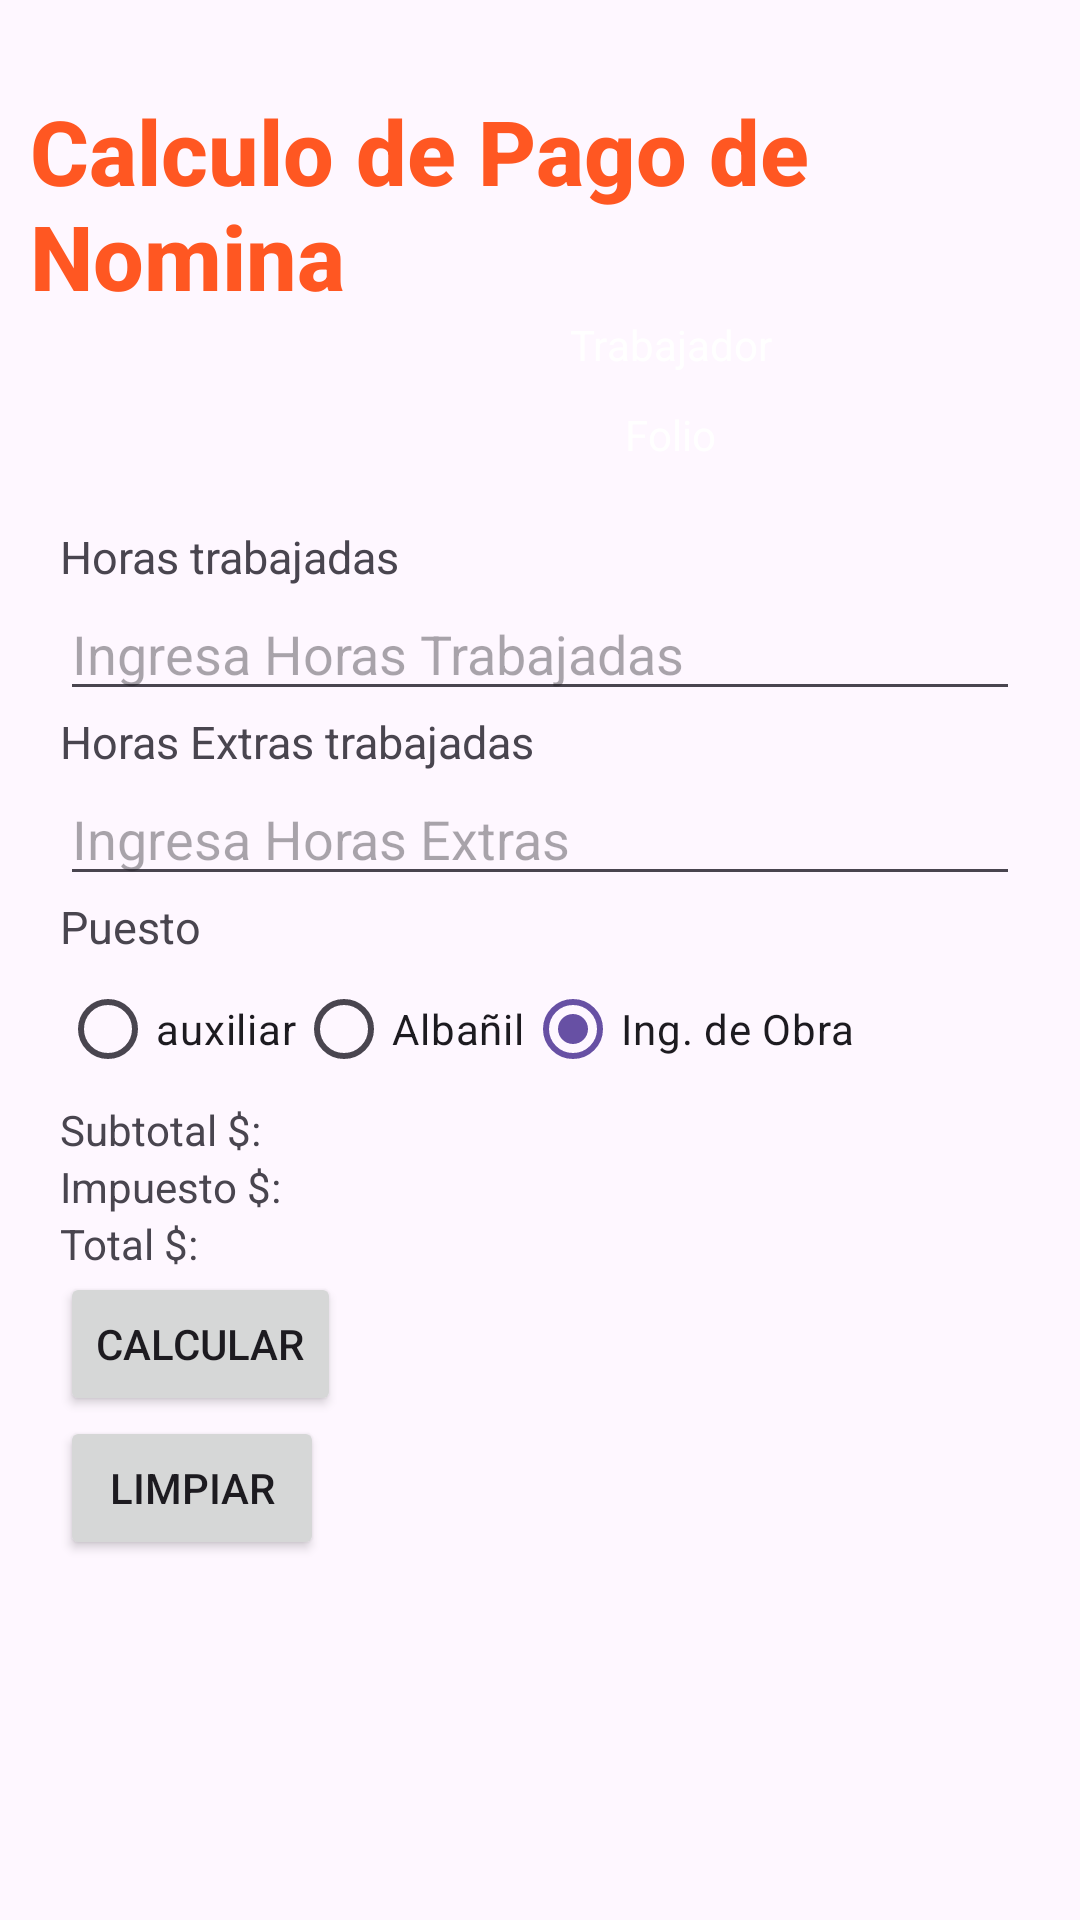

Write the Android layout XML for this screen, with the resource values it uses.
<!-- AndroidManifest.xml: application theme Theme.AppNomina -->
<!-- res/layout/activity_nomina.xml -->
<?xml version="1.0" encoding="utf-8"?>
<androidx.constraintlayout.widget.ConstraintLayout xmlns:android="http://schemas.android.com/apk/res/android"
    xmlns:app="http://schemas.android.com/apk/res-auto"
    xmlns:tools="http://schemas.android.com/tools"
    android:layout_width="match_parent"
    android:layout_height="match_parent">

    <LinearLayout
        android:layout_width="wrap_content"
        android:layout_height="match_parent"
        android:orientation="vertical"
        android:paddingLeft="10dp"
        android:paddingRight="10dp"
        android:paddingBottom="10dp"
        android:paddingTop="10dp">
        <TextView
            android:layout_width="wrap_content"
            android:layout_height="wrap_content"
            android:layout_gravity="center"
            android:layout_marginTop="20dp"
            android:text="Calculo de Pago de Nomina"
            android:textSize="30sp"
            android:textColor="#FF5722"
            android:fontFamily="sans-serif-medium"
            android:textStyle="bold">

        </TextView>
        <TextView
            android:id="@+id/lblNombre"
            android:layout_width="267dp"
            android:layout_height="30dp"
            android:layout_marginLeft="80dp"
            android:text="Trabajador"
            android:textAlignment="center"
            android:textColor="@color/white">

        </TextView>
        <TextView
            android:id="@+id/lblFolio"
            android:layout_width="267dp"
            android:layout_height="30dp"
            android:layout_marginLeft="80dp"
            android:text="Folio"
            android:textAlignment="center"
            android:textColor="@color/white">></TextView>

        <LinearLayout
            android:layout_width="match_parent"
            android:layout_height="match_parent"
            android:orientation="vertical"
            android:paddingLeft="10dp"
            android:paddingTop="10dp"
            android:paddingRight="10dp"
            android:paddingBottom="100dp">

            <TextView
                android:layout_width="wrap_content"
                android:layout_height="wrap_content"
                android:text="Horas trabajadas"
                android:textSize="15dp">

            </TextView>
            <EditText
                android:id="@+id/txtHrs"
                android:layout_width="match_parent"
                android:layout_height="wrap_content"
                android:hint="Ingresa Horas Trabajadas"
                android:inputType="number">
            </EditText>
            <TextView
                android:layout_width="wrap_content"
                android:layout_height="wrap_content"
                android:text="Horas Extras trabajadas"
                android:textSize="15dp">

            </TextView>
            <EditText
                android:id="@+id/txtHrsExtras"
                android:layout_width="match_parent"
                android:layout_height="wrap_content"
                android:hint="Ingresa Horas Extras"
                android:inputType="number">
            </EditText>

            <TextView
                android:layout_width="wrap_content"
                android:layout_height="wrap_content"
                android:text="Puesto"
                android:textSize="15dp">
            </TextView>
            <RadioGroup
                android:layout_width="wrap_content"
                android:layout_height="wrap_content"
                android:orientation="horizontal">

                <RadioButton
                    android:id="@+id/rdb1"
                    android:layout_width="match_parent"
                    android:layout_height="wrap_content"
                    android:checked="true"
                    android:text="auxiliar">

                </RadioButton>

                <RadioButton
                    android:id="@+id/rdb2"
                    android:layout_width="match_parent"
                    android:layout_height="wrap_content"
                    android:checked="true"
                    android:text="Albañil">

                </RadioButton>

                <RadioButton
                    android:id="@+id/rdb3"
                    android:layout_width="match_parent"
                    android:layout_height="wrap_content"
                    android:checked="true"
                    android:text="Ing. de Obra">

                </RadioButton>

            </RadioGroup>

            <TextView
                android:id="@+id/lblSubTotal"
                android:layout_width="wrap_content"
                android:layout_height="wrap_content"
                android:text="Subtotal $:">

            </TextView>
            <TextView
                android:id="@+id/lblImpuesto"
                android:layout_width="wrap_content"
                android:layout_height="wrap_content"
                android:text="Impuesto $:">
            </TextView>
            <TextView
                android:id="@+id/lblTotal"
                android:layout_width="wrap_content"
                android:layout_height="wrap_content"
                android:text="Total $:">
            </TextView>
            <Button
                android:id="@+id/btnCalcular"
                android:layout_width="wrap_content"
                android:layout_height="wrap_content"
                android:text="Calcular">

            </Button>

            <Button
                android:id="@+id/btnLimpiar"
                android:layout_width="wrap_content"
                android:layout_height="wrap_content"
                android:text="Limpiar">

            </Button>

            <Button
                android:id="@+id/btnRegresar"
                android:layout_width="wrap_content"
                android:layout_height="wrap_content"
                android:text="Regresar">

            </Button>








        </LinearLayout>
    </LinearLayout>

</androidx.constraintlayout.widget.ConstraintLayout>
<!-- resources referenced by this layout -->
<resources>
  <style name="Theme.AppNomina" parent="Base.Theme.AppNomina" />
  <style name="Base.Theme.AppNomina" parent="Theme.Material3.DayNight.NoActionBar">
          
          
      </style>
  <!-- not gathered from this repository: default colours our renderer supplied (Android Studio template values) -->
  <color name="white">#FFFFFFFF</color>
</resources>
